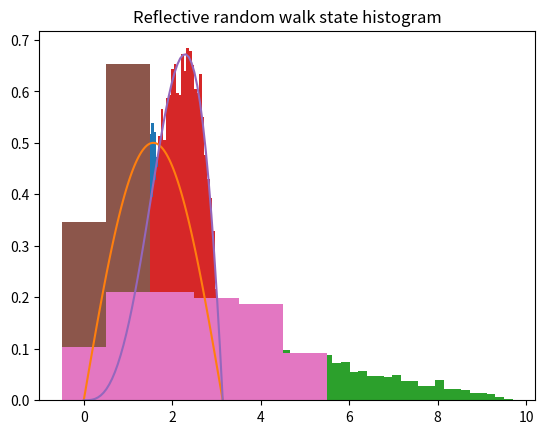

This figure's Python source:
import matplotlib.pyplot as plt
import mpl_toolkits.mplot3d
import numpy as np

n = 10 ** 4

np.random.uniform(0, 1)

def sample_arbitrary_function(rho, a, b, 
                              n = 1, 
                              phi = lambda x:x,
                              sampling = np.random.uniform):
    # phi is some operation.
    
    if n == 1:
        rejected = True
        while rejected:
            
            # different sampling methods can be chosen here.
            x = sampling(a, b)
            
            # case of acceptance.
            if rho(x) >= np.random.uniform(0, 1):
                rejected = False
                return phi(x)
            
            pass
        pass
    else:
        return np.array([sample_arbitrary_function(rho, a, b, n = 1, phi = phi) for _ in range(n)])
    pass

p = lambda x:1/2*np.sin(x)

sample_arbitrary_function(p, 0, np.pi)

a, b = 0, np.pi

solution = sample_arbitrary_function(p, a, b, n = n)

plt.hist(solution, 50, density = True)

xx = np.linspace(0, np.pi, 100)
plt.plot(xx, p(xx))

plt.title('Histogram')

plt.show()

theoretical_expectation = 1/2*(np.pi**2 - 4)
print(theoretical_expectation)

phi = lambda x:np.power(x, 2)

direct_sample = sample_arbitrary_function(p, a, b, n = n, phi = phi)
plt.hist(direct_sample, 50, density = True)
plt.show()

direct_sample_mean = np.average(direct_sample)

print('Sample from direct average: {}'.format(direct_sample_mean))

q = lambda x:np.power(x, 2)/(np.power(np.pi, 2) - 4)*np.sin(x)

new_sampling = lambda a, b:sample_arbitrary_function(q, a, b)
sample = sample_arbitrary_function(q, a, b, n = n, sampling = new_sampling)

plt.hist(sample, 50, density = True)

xx = np.linspace(0, np.pi)
plt.plot(xx, q(xx))

plt.title('Map of proposal density function')
plt.show()

def markov_chain_cumulative_matrix(transition_matrix):
    n = len(transition_matrix)
    solution = [[None for _ in range(n)] for _ in range(n)]
    
    for i in range(n):
        for j in range(n):
            if j == 0:
                solution[i][0] = transition_matrix[i][0]
                pass
            else:
                solution[i][j] = solution[i][j-1] + transition_matrix[i][j]
                pass
            pass
        pass
    return np.array(solution)

markov_chain_cumulative_matrix(np.array([
    [.25, .75],
    [.4, .6]
]))

reflective_random_walk = np.array([
    [.0, 1., 0., 0., .0, .0],
    [.5, .0, .5, .0, .0, .0],
    [.0, .5, .0, .5, .0, .0],
    [.0, .0, .5, .0, .5, .0],
    [.0, .0, .0, .5, .0, .5],
    [.0, .0, .0, .0, 1., .0]
])

markov_chain_cumulative_matrix(reflective_random_walk)

def markov_chain(transition_matrix, initial_state, n):
    cumulative_matrix = markov_chain_cumulative_matrix(transition_matrix)
    
    # standardize arguments.
    transition_matrix = np.array(transition_matrix)
    
    # construct solution space.
    solution = [None for _ in range(n)]
    
    # sample from the Markov chain.
    for i in range(n):
        # initial condition.
        if i == 0:
            solution[0] = initial_state
            pass
        
        else:
            current_value = solution[i-1]
            # recall that the current value also corresponds to the index of a specific state in the Markov chain.
            # we extract the cumulative probabilities here.
            cumulative_probabilities = cumulative_matrix[current_value]
            
            # sample a random number between 0 and 1.
            candidate = np.random.uniform(0, 1)
            
            # find the greatest lower bound of candidate in cumulative_probabilities.
            for j in range(n - 1):
                
                if candidate <= cumulative_probabilities[j]:
                    solution[i] = j
                    break
                    
                    pass
                
                # last case.
                solution[n-1] = n-1
                
                pass
            pass
        pass
    
    return np.array(solution)

transition_matrix = np.array([
    [.25, .75],
    [.4, .6]
])
initial_state = 0
solution = markov_chain(transition_matrix, initial_state, n)

left_of_first_bin = -0.5
right_of_last_bin = 2.5

plt.hist(solution, np.arange(left_of_first_bin, right_of_last_bin, 1), density = True)
plt.title('Markov chain state histogram')
plt.show()

initial_state = 0
solution = markov_chain(reflective_random_walk, initial_state, n)

left_of_first_bin = -.5
right_of_last_bin = 6.5

plt.hist(solution, np.arange(left_of_first_bin, right_of_last_bin, 1), density = True)
plt.title('Reflective random walk state histogram')
plt.show()

